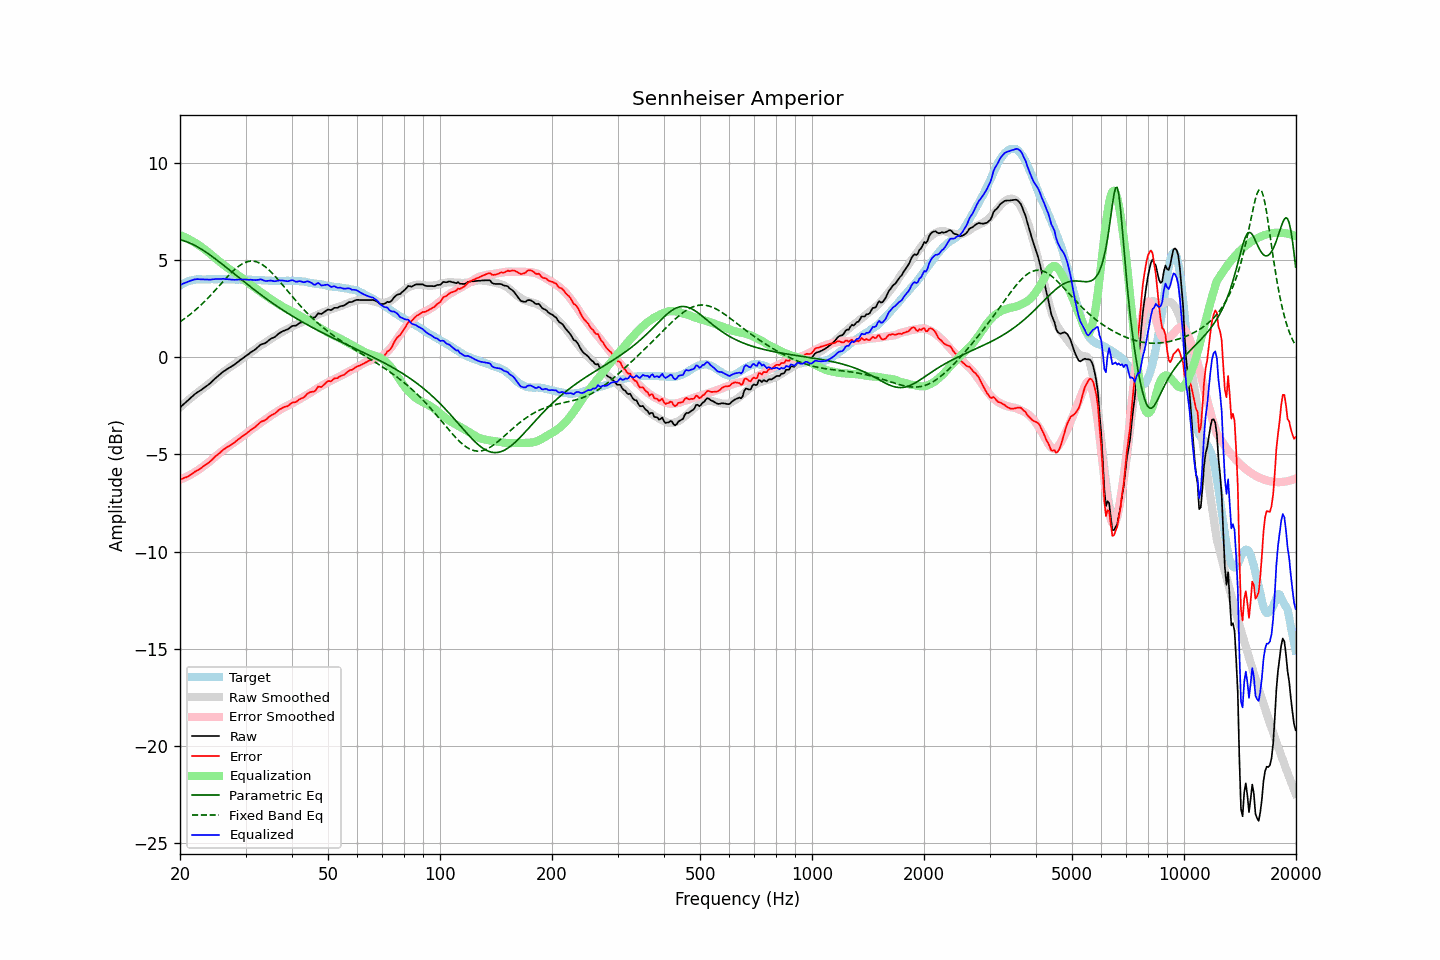

Data behind this chart, as committed beside it:
frequency, raw, error, smoothed, error_smoothed, equalization, parametric_eq, fixed_band_eq, equalized_raw, equalized_smoothed, target
20.00, -2.58, -6.28, -2.57, -6.30, 6.30, 6.06, 1.84, 3.72, 3.73, 3.70
20.20, -2.51, -6.26, -2.49, -6.26, 6.26, 6.04, 1.89, 3.76, 3.77, 3.75
20.40, -2.43, -6.23, -2.42, -6.23, 6.23, 6.01, 1.95, 3.80, 3.81, 3.80
20.61, -2.36, -6.19, -2.35, -6.19, 6.19, 5.99, 2.01, 3.83, 3.84, 3.83
20.81, -2.29, -6.17, -2.28, -6.15, 6.15, 5.96, 2.07, 3.86, 3.87, 3.88
21.02, -2.21, -6.13, -2.21, -6.11, 6.11, 5.93, 2.13, 3.90, 3.90, 3.92
21.23, -2.14, -6.08, -2.14, -6.07, 6.07, 5.89, 2.19, 3.93, 3.92, 3.94
21.44, -2.06, -6.02, -2.07, -6.02, 6.02, 5.86, 2.26, 3.96, 3.95, 3.96
21.66, -1.99, -5.97, -2.01, -5.97, 5.97, 5.82, 2.33, 3.98, 3.97, 3.98
21.87, -1.91, -5.90, -1.94, -5.92, 5.92, 5.78, 2.40, 4.02, 3.99, 3.99
22.09, -1.85, -5.86, -1.87, -5.87, 5.87, 5.73, 2.47, 4.03, 4.00, 4.01
22.31, -1.79, -5.81, -1.80, -5.82, 5.82, 5.69, 2.54, 4.03, 4.01, 4.02
22.54, -1.74, -5.76, -1.74, -5.76, 5.76, 5.64, 2.62, 4.03, 4.02, 4.02
22.76, -1.69, -5.71, -1.68, -5.71, 5.71, 5.59, 2.70, 4.02, 4.02, 4.02
22.99, -1.63, -5.64, -1.62, -5.64, 5.64, 5.54, 2.78, 4.02, 4.03, 4.01
23.22, -1.57, -5.58, -1.56, -5.58, 5.58, 5.48, 2.86, 4.02, 4.03, 4.01
23.45, -1.51, -5.52, -1.49, -5.52, 5.52, 5.43, 2.94, 4.01, 4.03, 4.01
23.69, -1.45, -5.47, -1.43, -5.46, 5.46, 5.37, 3.02, 4.01, 4.03, 4.02
23.92, -1.39, -5.41, -1.36, -5.39, 5.39, 5.32, 3.11, 4.00, 4.03, 4.02
24.16, -1.32, -5.34, -1.30, -5.32, 5.32, 5.26, 3.20, 4.01, 4.03, 4.02
24.40, -1.24, -5.27, -1.23, -5.25, 5.25, 5.20, 3.29, 4.02, 4.03, 4.03
24.65, -1.16, -5.18, -1.16, -5.18, 5.18, 5.14, 3.38, 4.02, 4.03, 4.02
24.89, -1.08, -5.10, -1.09, -5.11, 5.11, 5.07, 3.47, 4.04, 4.03, 4.02
25.14, -1.01, -5.03, -1.01, -5.04, 5.04, 5.01, 3.56, 4.03, 4.03, 4.02
25.39, -0.94, -4.97, -0.95, -4.97, 4.97, 4.95, 3.65, 4.04, 4.03, 4.03
25.65, -0.87, -4.90, -0.88, -4.91, 4.91, 4.88, 3.74, 4.04, 4.03, 4.03
25.91, -0.80, -4.82, -0.81, -4.84, 4.84, 4.82, 3.84, 4.04, 4.03, 4.02
26.16, -0.73, -4.75, -0.75, -4.78, 4.78, 4.75, 3.93, 4.05, 4.03, 4.02
26.43, -0.68, -4.70, -0.69, -4.71, 4.71, 4.69, 4.02, 4.03, 4.02, 4.02
26.69, -0.62, -4.64, -0.63, -4.65, 4.65, 4.62, 4.11, 4.03, 4.02, 4.02
26.96, -0.57, -4.59, -0.57, -4.59, 4.59, 4.55, 4.20, 4.02, 4.02, 4.02
27.23, -0.52, -4.54, -0.51, -4.53, 4.53, 4.49, 4.28, 4.01, 4.02, 4.02
27.50, -0.47, -4.49, -0.46, -4.47, 4.47, 4.42, 4.37, 4.01, 4.02, 4.02
27.77, -0.42, -4.43, -0.40, -4.42, 4.42, 4.35, 4.45, 4.00, 4.02, 4.01
28.05, -0.37, -4.38, -0.34, -4.36, 4.36, 4.29, 4.52, 3.99, 4.01, 4.01
28.33, -0.30, -4.30, -0.29, -4.30, 4.30, 4.22, 4.60, 4.00, 4.01, 4.00
28.62, -0.24, -4.24, -0.23, -4.24, 4.24, 4.15, 4.66, 4.00, 4.01, 4.00
28.90, -0.17, -4.18, -0.17, -4.18, 4.18, 4.09, 4.72, 4.02, 4.01, 4.01
29.19, -0.11, -4.11, -0.11, -4.12, 4.12, 4.02, 4.78, 4.02, 4.01, 4.00
29.48, -0.05, -4.06, -0.05, -4.06, 4.06, 3.95, 4.83, 4.02, 4.01, 4.01
29.78, 0.01, -3.99, 0.01, -4.00, 4.00, 3.89, 4.87, 4.01, 4.01, 4.00
30.08, 0.07, -3.94, 0.07, -3.93, 3.93, 3.82, 4.90, 4.01, 4.00, 4.01
30.38, 0.13, -3.87, 0.14, -3.87, 3.87, 3.75, 4.93, 4.00, 4.00, 4.00
30.68, 0.19, -3.81, 0.20, -3.80, 3.80, 3.69, 4.95, 4.00, 4.00, 4.00
30.99, 0.26, -3.74, 0.26, -3.74, 3.74, 3.62, 4.96, 4.00, 4.00, 4.00
31.30, 0.31, -3.68, 0.32, -3.68, 3.68, 3.56, 4.96, 3.99, 4.00, 3.99
31.61, 0.36, -3.63, 0.38, -3.62, 3.62, 3.50, 4.95, 3.98, 4.00, 3.99
31.93, 0.42, -3.57, 0.43, -3.56, 3.56, 3.43, 4.93, 3.98, 3.99, 3.99
32.24, 0.49, -3.49, 0.49, -3.50, 3.50, 3.37, 4.91, 3.99, 3.99, 3.98
32.57, 0.56, -3.42, 0.55, -3.44, 3.44, 3.31, 4.88, 4.00, 3.98, 3.98
32.89, 0.64, -3.34, 0.60, -3.38, 3.38, 3.24, 4.84, 4.02, 3.98, 3.98
33.22, 0.68, -3.29, 0.65, -3.32, 3.32, 3.18, 4.79, 4.00, 3.97, 3.97
33.55, 0.70, -3.27, 0.71, -3.26, 3.26, 3.12, 4.73, 3.96, 3.97, 3.97
33.89, 0.73, -3.23, 0.76, -3.20, 3.20, 3.06, 4.67, 3.94, 3.96, 3.96
34.23, 0.79, -3.17, 0.82, -3.14, 3.14, 3.00, 4.60, 3.94, 3.96, 3.96
34.57, 0.86, -3.09, 0.87, -3.09, 3.09, 2.94, 4.53, 3.95, 3.96, 3.95
34.92, 0.93, -3.02, 0.93, -3.03, 3.03, 2.88, 4.45, 3.96, 3.95, 3.95
35.27, 0.98, -2.96, 0.98, -2.97, 2.97, 2.83, 4.37, 3.95, 3.95, 3.94
35.62, 1.01, -2.93, 1.03, -2.92, 2.92, 2.77, 4.28, 3.93, 3.95, 3.94
35.97, 1.05, -2.89, 1.08, -2.87, 2.87, 2.71, 4.19, 3.92, 3.94, 3.94
... 635 more rows
